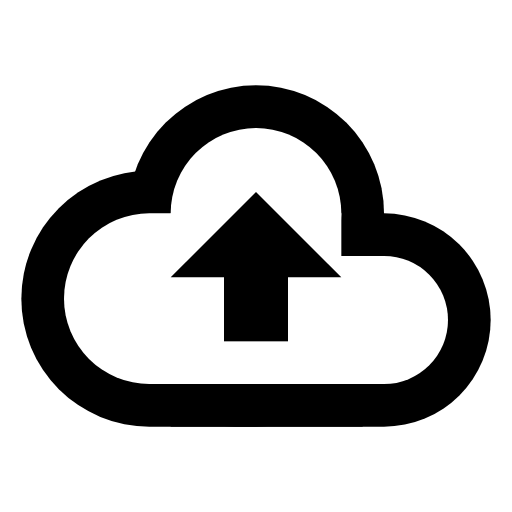
t = 0.00 s
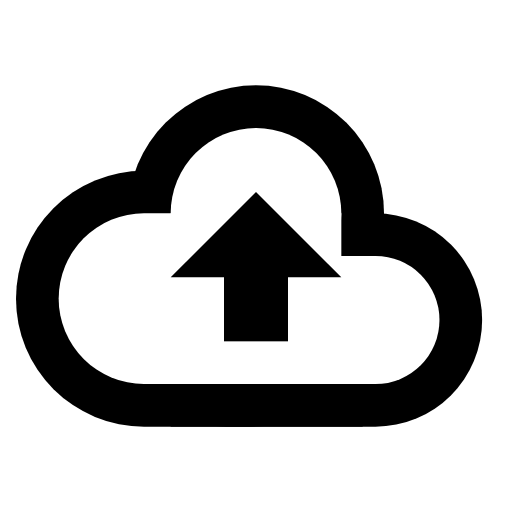
t = 1.50 s
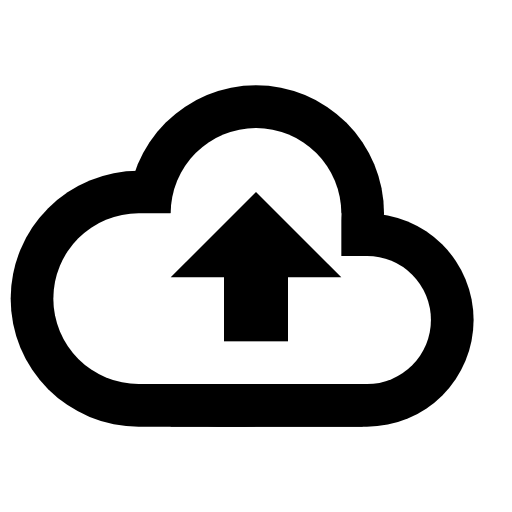
t = 3.00 s
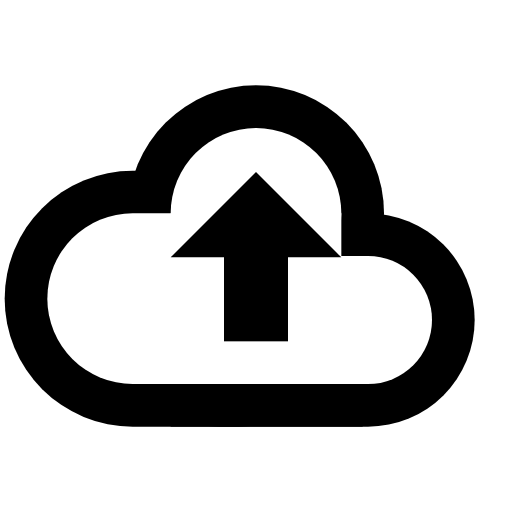
t = 4.69 s
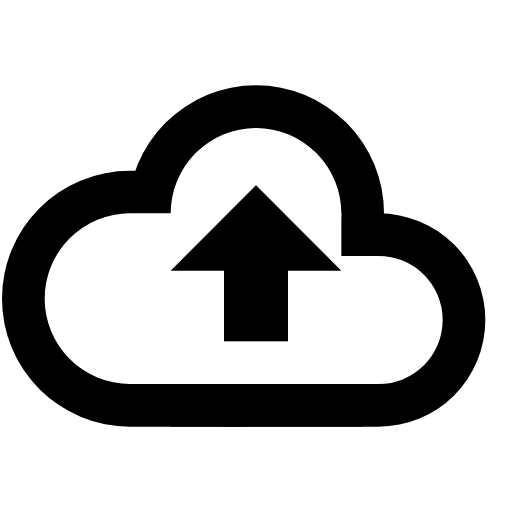
t = 6.56 s
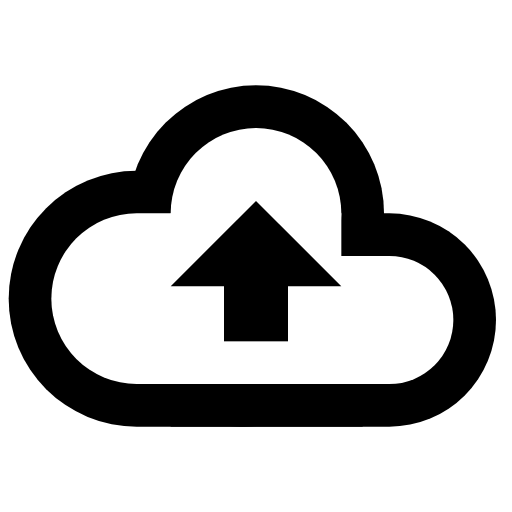
t = 8.44 s

The animated SVG that drew these frames (rendered in a browser with its animation timeline set to each time). Animation: 5 SMIL elements (animate=4,animateMotion=1); frames cover the first 8.44 s, repeats indefinitely.

<svg xmlns="http://www.w3.org/2000/svg" width="24" height="24" viewBox="0 0 24 24">
	<mask id="cloud-upload-outline-mask">
		<g fill="white">
			<circle cx="12" cy="10" r="6" />
			<rect x="8" y="12" width="9" height="8" />
			<rect x="1" y="8" width="17" height="12" rx="6">
				<animate attributeName="x" values="1;0;1;2;1" dur="24s" repeatCount="indefinite" />
			</rect>
			<rect x="6" y="10" width="17" height="10" rx="5">
				<animate attributeName="x" values="6;5;6;7;6" dur="15s" repeatCount="indefinite" />
			</rect>
		</g>
		<g fill="black">
			<circle cx="12" cy="10" r="4" />
			<rect x="8" y="10" width="8" height="8" />
			<rect x="3" y="10" width="11" height="8" rx="4">
				<animate attributeName="x" values="3;2;3;4;3" dur="24s" repeatCount="indefinite" />
			</rect>
			<rect x="8" y="12" width="13" height="6" rx="3">
				<animate attributeName="x" values="8;7;8;9;8" dur="15s" repeatCount="indefinite" />
			</rect>
		</g>
		<g fill="white">
			<rect x="10.5" y="12" width="3" height="4" />
			<path d="M12 9L16 13H8L12 9Z">
				<animateMotion path="M0 0v-1v2z" keyPoints="0;0.25;0.5;0.75;1" keyTimes="0;0.1;0.5;0.8;1" calcMode="linear" dur="1.5s" repeatCount="indefinite" />
			</path>
		</g>
	</mask>
	<rect mask="url(#cloud-upload-outline-mask)" width="24" height="24" fill="currentColor" />
</svg>
